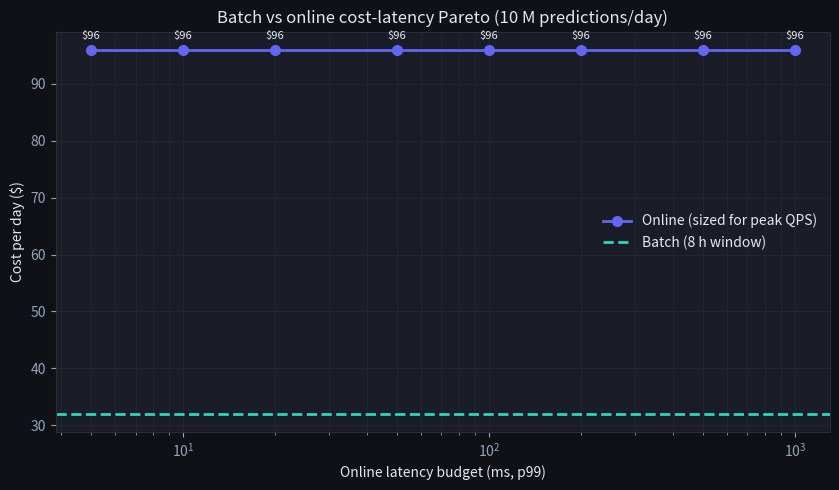
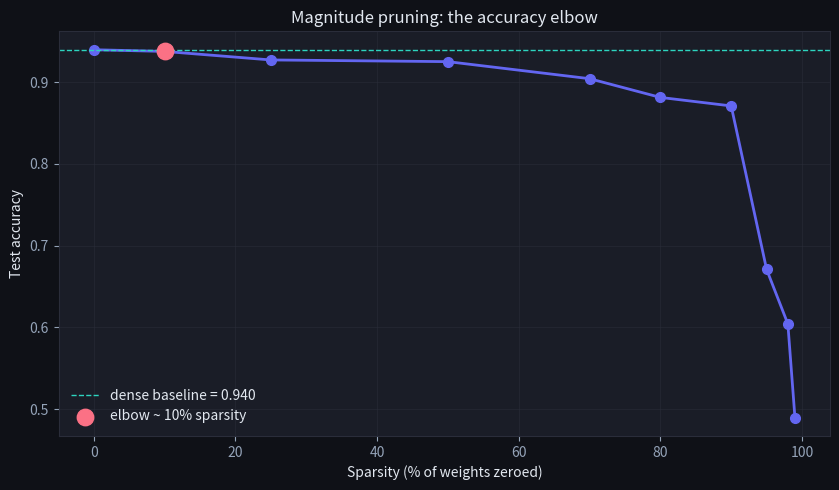
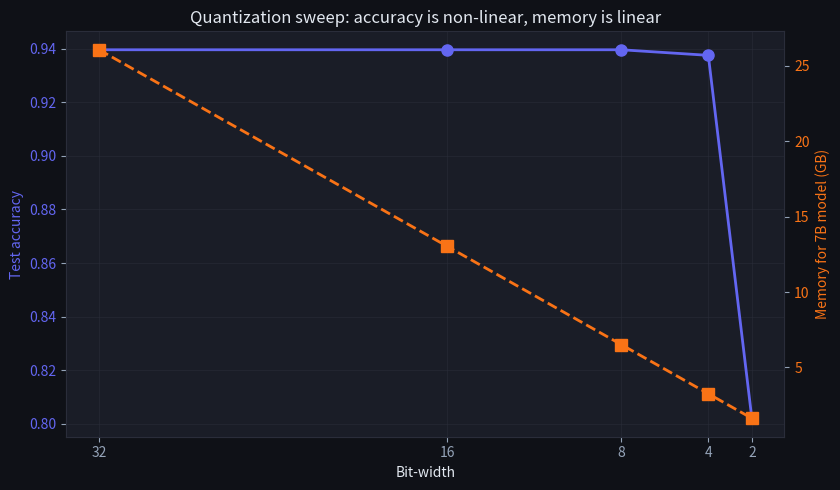
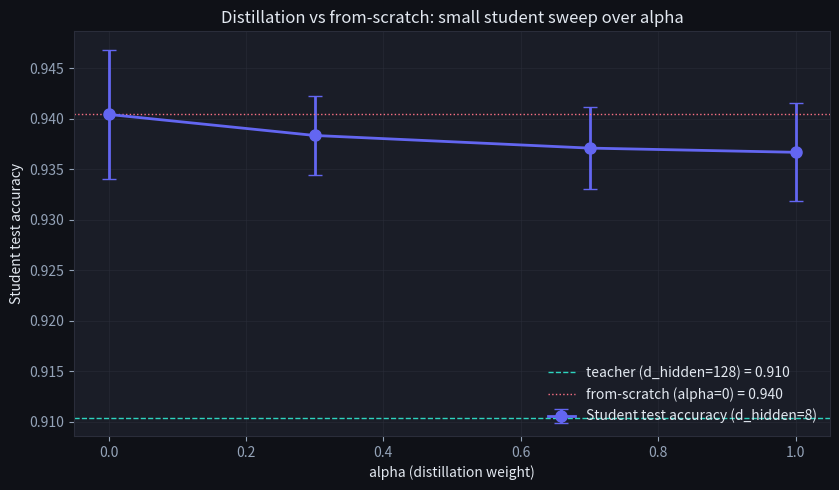

Recreate these plots in Python, in order. (Note: this script raises an exception after producing the figures.)
import numpy as np
import matplotlib.pyplot as plt

np.random.seed(0)

plt.rcParams.update({
    'figure.facecolor': '#0f1117',
    'axes.facecolor':   '#1a1d27',
    'axes.edgecolor':   '#2a2d3a',
    'axes.labelcolor':  '#e2e8f0',
    'text.color':       '#e2e8f0',
    'xtick.color':      '#94a3b8',
    'ytick.color':      '#94a3b8',
    'grid.color':       '#2a2d3a',
    'grid.alpha':       0.5,
})

BRAND  = '#6366f1'
TEAL   = '#2dd4bf'
ROSE   = '#fb7185'
ORANGE = '#f97316'
YELLOW = '#facc15'
MUTED  = '#475569'


# Cost model (simplified, illustrative).
N_PREDICTIONS = 10_000_000     # per day
GPU_THROUGHPUT_QPS = 2_000     # one GPU at large batch, per second
GPU_COST_PER_HR = 4.00         # $/hr (e.g. A100 spot price)

# --- BATCH ---
# Batch runs for `batch_window_hours` and uses GPUs in parallel.
# Throughput per GPU is the full GPU_THROUGHPUT_QPS (large batches OK).
def batch_cost(batch_window_hours, n=N_PREDICTIONS):
    secs = batch_window_hours * 3600
    qps_needed = n / secs
    n_gpus = max(1, int(np.ceil(qps_needed / GPU_THROUGHPUT_QPS)))
    return n_gpus * batch_window_hours * GPU_COST_PER_HR, n_gpus

# --- ONLINE ---
# Diurnal traffic: peak/avg = 2.5; you size capacity for peak QPS.
# Server-side batching: at latency budget L_ms, you can wait at most L_ms
# to accumulate a batch. Effective throughput per GPU scales with batch size,
# which scales with L. Below ~5 ms there's no room to batch -> 1/k throughput.
PEAK_TO_AVG = 2.5

def online_throughput_per_gpu(latency_ms):
    # Effective batch size that fits in the budget; empirical-ish saturating curve.
    # At L=5 ms ~ batch 1, at L=100 ms ~ batch 64, at L>=300 ms ~ batch 256 (sat).
    b = np.clip((latency_ms - 4.0) / 1.5, 1.0, 256.0)
    # Throughput per GPU scales with batch size but with diminishing returns.
    return GPU_THROUGHPUT_QPS * (b / (b + 16.0)) * 2.5  # peaks at ~5x base

def online_cost(latency_ms, n=N_PREDICTIONS):
    avg_qps = n / 86400
    peak_qps = PEAK_TO_AVG * avg_qps
    tput_per_gpu = online_throughput_per_gpu(latency_ms)
    n_gpus = max(1, int(np.ceil(peak_qps / tput_per_gpu)))
    # Always-on for 24 h.
    return n_gpus * 24 * GPU_COST_PER_HR, n_gpus

# Sweep online latency budget; batch window is fixed at 8 h (overnight).
LATENCY_MS = np.array([5, 10, 20, 50, 100, 200, 500, 1000])
online_costs = np.array([online_cost(L)[0] for L in LATENCY_MS])
online_gpus = np.array([online_cost(L)[1] for L in LATENCY_MS])

batch_window = 8.0  # hours overnight
batch_c, batch_g = batch_cost(batch_window)
print(f'Batch ({batch_window:.0f} h window): {batch_g} GPU(s), ${batch_c:,.0f}/day')
for L, c, g in zip(LATENCY_MS, online_costs, online_gpus):
    print(f'Online (p99 ~ {L:>4d} ms): {g:>3d} GPU(s), ${c:,.0f}/day')


fig, ax = plt.subplots(figsize=(8.5, 5))
ax.plot(LATENCY_MS, online_costs, 'o-', color=BRAND, lw=2, ms=7, label='Online (sized for peak QPS)')
ax.axhline(batch_c, color=TEAL, lw=2, ls='--', label=f'Batch ({batch_window:.0f} h window)')
ax.set_xscale('log')
ax.set_xlabel('Online latency budget (ms, p99)')
ax.set_ylabel('Cost per day ($)')
ax.set_title('Batch vs online cost-latency Pareto (10 M predictions/day)')
ax.grid(True, which='both')
ax.legend(frameon=False)
for L, c in zip(LATENCY_MS, online_costs):
    ax.annotate(f'${c:,.0f}', xy=(L, c), xytext=(0, 8), textcoords='offset points',
                ha='center', fontsize=8, color='#e2e8f0')
plt.tight_layout(); plt.show()


def make_classification(n=2000, d=20, n_useful=8, seed=0):
    r = np.random.default_rng(seed)
    X = r.normal(size=(n, d))
    w_true = np.zeros(d)
    w_true[:n_useful] = r.normal(scale=1.0, size=n_useful)
    logits = X @ w_true + 0.4 * r.normal(size=n)
    y = (logits > 0).astype(np.int64)
    return X, y, w_true

def sigmoid(x):
    return 1.0 / (1.0 + np.exp(-np.clip(x, -40, 40)))

def relu(x):
    return np.maximum(0.0, x)

class TinyMLP:
    def __init__(self, d_in, d_hidden, seed=0):
        r = np.random.default_rng(seed)
        self.W1 = r.normal(scale=np.sqrt(2.0 / d_in), size=(d_in, d_hidden))
        self.b1 = np.zeros(d_hidden)
        self.W2 = r.normal(scale=np.sqrt(2.0 / d_hidden), size=(d_hidden,))
        self.b2 = 0.0

    def forward(self, X):
        h = relu(X @ self.W1 + self.b1)
        z = h @ self.W2 + self.b2
        return sigmoid(z), h, z

    def loss_and_grads(self, X, y):
        p, h, z = self.forward(X)
        eps = 1e-9
        loss = -np.mean(y * np.log(p + eps) + (1 - y) * np.log(1 - p + eps))
        # backward
        dz = (p - y) / len(y)                          # (n,)
        dW2 = h.T @ dz                                  # (d_hidden,)
        db2 = float(dz.sum())
        dh = np.outer(dz, self.W2)                      # (n, d_hidden)
        dh[h <= 0] = 0.0
        dW1 = X.T @ dh                                  # (d_in, d_hidden)
        db1 = dh.sum(axis=0)
        return loss, (dW1, db1, dW2, db2)

    def step(self, grads, lr):
        dW1, db1, dW2, db2 = grads
        self.W1 -= lr * dW1
        self.b1 -= lr * db1
        self.W2 -= lr * dW2
        self.b2 -= lr * db2

    def accuracy(self, X, y):
        p, _, _ = self.forward(X)
        return float(((p > 0.5).astype(np.int64) == y).mean())

    def count_params(self):
        return self.W1.size + self.b1.size + self.W2.size + 1

    def total_weights(self):
        # Counts only the weight matrices for the sparsity calc.
        return self.W1.size + self.W2.size


def train(model, X_tr, y_tr, X_te, y_te, lr=0.05, n_iters=600, verbose=False):
    for it in range(n_iters):
        loss, grads = model.loss_and_grads(X_tr, y_tr)
        model.step(grads, lr)
        if verbose and (it % 100 == 0 or it == n_iters - 1):
            print(f'  iter {it:4d}  loss={loss:.4f}  test_acc={model.accuracy(X_te, y_te):.3f}')
    return model

# Build dataset and a teacher-sized model for pruning.
X, y, _ = make_classification(n=2400, d=20, seed=1)
N = len(y)
perm = np.random.default_rng(7).permutation(N)
ntr = int(0.8 * N)
X_tr, y_tr = X[perm[:ntr]], y[perm[:ntr]]
X_te, y_te = X[perm[ntr:]], y[perm[ntr:]]

base = TinyMLP(d_in=20, d_hidden=64, seed=11)
print('Training base MLP (20 -> 64 -> 1)...')
train(base, X_tr, y_tr, X_te, y_te, lr=0.05, n_iters=600, verbose=True)
print(f'Base params: {base.count_params()}  test_acc: {base.accuracy(X_te, y_te):.3f}')


def magnitude_prune(model, sparsity):
    '''Return a new model with the bottom `sparsity` fraction of weights zeroed.

    Sparsity is computed globally across W1 and W2.'''
    pruned = TinyMLP(d_in=model.W1.shape[0], d_hidden=model.W1.shape[1], seed=0)
    pruned.W1 = model.W1.copy()
    pruned.b1 = model.b1.copy()
    pruned.W2 = model.W2.copy()
    pruned.b2 = model.b2
    # Global magnitude threshold across both weight matrices.
    all_w = np.concatenate([pruned.W1.ravel(), pruned.W2.ravel()])
    if sparsity <= 0:
        return pruned
    k = int(sparsity * all_w.size)
    threshold = np.partition(np.abs(all_w), k)[k]
    pruned.W1 = np.where(np.abs(pruned.W1) >= threshold, pruned.W1, 0.0)
    pruned.W2 = np.where(np.abs(pruned.W2) >= threshold, pruned.W2, 0.0)
    return pruned

SPARSITIES = [0.0, 0.1, 0.25, 0.5, 0.7, 0.8, 0.9, 0.95, 0.98, 0.99]
accs = []
nz_pct = []
for s in SPARSITIES:
    m = magnitude_prune(base, s)
    accs.append(m.accuracy(X_te, y_te))
    nz = (m.W1 != 0).sum() + (m.W2 != 0).sum()
    nz_pct.append(100 * nz / base.total_weights())
    print(f'sparsity {s:>5.2f}  test_acc={accs[-1]:.3f}  non-zero={nz}/{base.total_weights()} ({nz_pct[-1]:.1f}%)')


fig, ax = plt.subplots(figsize=(8.5, 5))
ax.plot([100 * s for s in SPARSITIES], accs, 'o-', color=BRAND, lw=2, ms=7)
ax.axhline(accs[0], color=TEAL, lw=1, ls='--', label=f'dense baseline = {accs[0]:.3f}')
# Elbow annotation: largest sparsity within 1 pp of the dense baseline.
elbow_idx = max(i for i, a in enumerate(accs) if a >= accs[0] - 0.01)
elbow_s = SPARSITIES[elbow_idx]
ax.scatter([100 * elbow_s], [accs[elbow_idx]], s=140, color=ROSE, zorder=5,
           label=f'elbow ~ {100 * elbow_s:.0f}% sparsity')
ax.set_xlabel('Sparsity (% of weights zeroed)')
ax.set_ylabel('Test accuracy')
ax.set_title('Magnitude pruning: the accuracy elbow')
ax.grid(True)
ax.legend(frameon=False)
plt.tight_layout(); plt.show()


print(f'dense accuracy: {accs[0]:.3f}')
print(f'accuracy at the elbow ({100*elbow_s:.0f}% sparsity): {accs[elbow_idx]:.3f}')
print(f'accuracy at max sparsity ({100*SPARSITIES[-1]:.0f}%): {accs[-1]:.3f}')
assert accs[elbow_idx] >= accs[0] - 0.01, 'accuracy holds (within 1pp) up to the elbow'
assert accs[-1] < accs[0], 'aggressive pruning eventually costs accuracy'
print('\n✅ small weights are redundant up to an elbow — prune to there for a free size cut')

def quantize_uniform_symmetric(W, bits):
    '''Per-tensor uniform symmetric quantization. Returns the de-quantized weights.'''
    if bits >= 32:
        return W.copy()
    vmax = np.abs(W).max()
    levels = 2 ** bits
    step = (2 * vmax) / (levels - 1)
    if step == 0:
        return W.copy()
    Q = np.round((W + vmax) / step) * step - vmax
    return Q

def quantize_model(model, bits):
    out = TinyMLP(d_in=model.W1.shape[0], d_hidden=model.W1.shape[1], seed=0)
    out.W1 = quantize_uniform_symmetric(model.W1, bits)
    out.b1 = model.b1.copy()    # biases left full-precision (cheap)
    out.W2 = quantize_uniform_symmetric(model.W2, bits)
    out.b2 = model.b2
    return out

BITS = [32, 16, 8, 4, 2]
q_accs = []
mem_gb = []
PARAM_COUNT_7B = 7_000_000_000
for b in BITS:
    qm = quantize_model(base, b)
    a = qm.accuracy(X_te, y_te)
    q_accs.append(a)
    mem_gb.append(PARAM_COUNT_7B * b / 8 / (1024 ** 3))
    print(f'{b:>2}-bit  test_acc={a:.3f}  7B memory={mem_gb[-1]:.2f} GB')


fig, ax1 = plt.subplots(figsize=(8.5, 5))
ax1.plot(BITS, q_accs, 'o-', color=BRAND, lw=2, ms=8, label='Test accuracy (this MLP)')
ax1.set_xlabel('Bit-width')
ax1.set_ylabel('Test accuracy', color=BRAND)
ax1.tick_params(axis='y', labelcolor=BRAND)
ax1.set_xticks(BITS)
ax1.set_xticklabels([str(b) for b in BITS])
ax1.invert_xaxis()  # high bits on the left, low bits on the right -> reading direction
ax1.grid(True)

ax2 = ax1.twinx()
ax2.plot(BITS, mem_gb, 's--', color=ORANGE, lw=2, ms=8, label='Memory at 7B params (GB)')
ax2.set_ylabel('Memory for 7B model (GB)', color=ORANGE)
ax2.tick_params(axis='y', labelcolor=ORANGE)

ax1.set_title('Quantization sweep: accuracy is non-linear, memory is linear')
fig.tight_layout(); plt.show()


order = np.argsort(BITS)
bits_sorted = np.array(BITS)[order]
mem_sorted = np.array(mem_gb)[order]
acc_sorted = np.array(q_accs)[order]
print('bits:', list(bits_sorted), '| memory(GB):', [round(m, 1) for m in mem_sorted])
print('accuracy by bits:', [round(a, 3) for a in acc_sorted])
assert all(mem_sorted[i] <= mem_sorted[i+1] for i in range(len(mem_sorted)-1)), 'memory grows with bit-width'
assert acc_sorted[0] <= acc_sorted[-1], 'the lowest bit-width is no more accurate than the highest'
print('\n✅ quantization is a memory/accuracy dial — fewer bits = smaller & faster, up to an accuracy floor')

# Train the teacher (large hidden).
teacher = TinyMLP(d_in=20, d_hidden=128, seed=21)
print('Training teacher (20 -> 128 -> 1)...')
train(teacher, X_tr, y_tr, X_te, y_te, lr=0.05, n_iters=800)
print(f'Teacher test_acc: {teacher.accuracy(X_te, y_te):.3f}')
print(f'Teacher params:   {teacher.count_params()}')

# Get teacher logits and softened probabilities at temperature T for the train set.
T = 3.0
_, _, z_t = teacher.forward(X_tr)
p_t_soft = sigmoid(z_t / T)
print(f'Teacher logit range: [{z_t.min():.2f}, {z_t.max():.2f}]')
print(f'Softened probability range at T={T}: [{p_t_soft.min():.3f}, {p_t_soft.max():.3f}]')


def train_student_distill(X_tr, y_tr, X_te, y_te, p_t_soft, z_t, alpha, T=3.0,
                          d_hidden=8, lr=0.05, n_iters=600, seed=33):
    '''Train a small student with the convex combination of hard CE and soft KL.'''
    student = TinyMLP(d_in=X_tr.shape[1], d_hidden=d_hidden, seed=seed)
    eps = 1e-9
    for it in range(n_iters):
        p_s, h, z_s = student.forward(X_tr)
        p_s_soft = sigmoid(z_s / T)
        # Hard CE: d/dz_s CE(y, sigmoid(z_s)) = (p_s - y)
        dz_hard = (p_s - y_tr) / len(y_tr)
        # KL(p_t_soft || p_s_soft) for binary case has gradient wrt z_s of
        # (p_s_soft - p_t_soft) / T.  The T^2 factor in the loss cancels one T
        # in the gradient, leaving a T factor on the soft term.
        dz_soft = T * (p_s_soft - p_t_soft) / len(y_tr)
        dz = (1.0 - alpha) * dz_hard + alpha * dz_soft

        dW2 = h.T @ dz
        db2 = float(dz.sum())
        dh = np.outer(dz, student.W2)
        dh[h <= 0] = 0.0
        dW1 = X_tr.T @ dh
        db1 = dh.sum(axis=0)
        student.step((dW1, db1, dW2, db2), lr)
    return student

ALPHAS = [0.0, 0.3, 0.7, 1.0]
N_TRIALS = 5  # average over seeds to smooth small-model variance
results = {}
for alpha in ALPHAS:
    accs_trial = []
    for seed in range(N_TRIALS):
        s = train_student_distill(X_tr, y_tr, X_te, y_te, p_t_soft, z_t,
                                  alpha=alpha, T=T, d_hidden=8, lr=0.05,
                                  n_iters=600, seed=33 + seed)
        accs_trial.append(s.accuracy(X_te, y_te))
    results[alpha] = (float(np.mean(accs_trial)), float(np.std(accs_trial)))
    print(f'alpha={alpha:.1f}  student test_acc = {results[alpha][0]:.3f} +/- {results[alpha][1]:.3f}')


fig, ax = plt.subplots(figsize=(8.5, 5))
xs = list(results.keys())
means = [results[a][0] for a in xs]
stds  = [results[a][1] for a in xs]
ax.errorbar(xs, means, yerr=stds, fmt='o-', color=BRAND, lw=2, ms=8, capsize=5,
            label='Student test accuracy (d_hidden=8)')
ax.axhline(teacher.accuracy(X_te, y_te), color=TEAL, lw=1, ls='--',
           label=f'teacher (d_hidden=128) = {teacher.accuracy(X_te, y_te):.3f}')
ax.axhline(results[0.0][0], color=ROSE, lw=1, ls=':',
           label=f'from-scratch (alpha=0) = {results[0.0][0]:.3f}')
ax.set_xlabel('alpha (distillation weight)')
ax.set_ylabel('Student test accuracy')
ax.set_title('Distillation vs from-scratch: small student sweep over alpha')
ax.grid(True)
ax.legend(frameon=False, loc='lower right')
plt.tight_layout(); plt.show()


teacher_acc = teacher.accuracy(X_te, y_te)
scratch = results[0.0][0]
best_distill = max(results[a][0] for a in results if a > 0)
print(f'teacher (d_hidden=128) accuracy   : {teacher_acc:.3f}')
print(f'student from-scratch (alpha=0)    : {scratch:.3f}')
print(f'best distilled student (alpha>0)  : {best_distill:.3f}')
assert scratch >= teacher_acc - 0.05, 'a 16x smaller student stays within a few points of the teacher'
assert abs(best_distill - scratch) < 0.02, 'distillation is competitive with from-scratch here (within noise)'
print('\n✅ compression works: a 16x smaller student recovers near-teacher accuracy; distillation is competitive')

# The quantization gotcha: naive PER-TENSOR symmetric quantization is dominated by the single
# largest-magnitude weight (it sets vmax). One outlier weight stretches the grid so the many
# small weights lose almost all their precision. This is exactly why modern LLM quantization is
# per-channel or outlier-aware. We measure the error blow-up on the non-outlier weights.
rng_q = np.random.default_rng(0)
W = rng_q.normal(0, 0.1, size=2000)
err_clean = np.abs(quantize_uniform_symmetric(W, 4) - W).mean()
W_out = W.copy(); W_out[0] = 5.0                      # one big outlier weight
deq = quantize_uniform_symmetric(W_out, 4)
err_outlier = np.abs(deq[1:] - W_out[1:]).mean()      # error on the OTHER (small) weights
print(f'4-bit error on small weights, no outlier : {err_clean:.4f}')
print(f'4-bit error on small weights, one outlier: {err_outlier:.4f}  ({err_outlier/err_clean:.0f}x worse)')
assert err_outlier > 3 * err_clean, 'one outlier crushes precision for every other weight'
print('\nA single outlier wastes the whole quantization range -> use per-channel / outlier-aware quant.')

import numpy as np  # already imported

def distill_loss(student_logits, teacher_logits, labels, T, alpha):
    '''Convex combination of hard CE and soft-KL distillation loss.

    Args:
        student_logits : 1-D array of student logits z_s.
        teacher_logits : 1-D array of teacher logits z_t.
        labels         : 1-D array of binary labels y in {0, 1}.
        T              : temperature (float, T > 0).
        alpha          : mixing weight (float, 0 <= alpha <= 1).
    Returns:
        scalar loss (float).
    '''
    # TODO(you):
    #   1. Compute the student's predicted probabilities at T=1 (sigmoid(z_s)).
    #   2. Compute the hard-label binary cross-entropy: -mean(y log p_s + (1-y) log(1-p_s)).
    #   3. Compute the softened sigmoid probabilities at temperature T for teacher and student.
    #   4. Compute the binary KL(p_t_soft || p_s_soft), elementwise then mean.
    #   5. Return (1-alpha)*hard_ce + alpha * (T**2) * mean_kl.
    pass


def _sigmoid(x):
    return 1.0 / (1.0 + np.exp(-np.clip(x, -40, 40)))


# Smoke values.
rng = np.random.default_rng(123)
z_s = rng.normal(size=64)
z_t = rng.normal(size=64)
y   = (rng.uniform(size=64) > 0.5).astype(np.float64)
T_test = 3.0

# Test 1: alpha=0 reduces to plain hard-label CE.
loss_a0 = distill_loss(z_s, z_t, y, T=T_test, alpha=0.0)
p_s = _sigmoid(z_s)
expected_hard_ce = -float(np.mean(y * np.log(p_s + 1e-12) + (1 - y) * np.log(1 - p_s + 1e-12)))
assert loss_a0 is not None, 'distill_loss returned None'
assert abs(loss_a0 - expected_hard_ce) < 1e-9, (
    f'at alpha=0 expected plain CE={expected_hard_ce:.6f}, got {loss_a0:.6f}')

# Test 2: alpha=1 drops the hard-label term and reduces to T^2 * KL.
loss_a1 = distill_loss(z_s, z_t, y, T=T_test, alpha=1.0)
p_t_soft = _sigmoid(z_t / T_test)
p_s_soft = _sigmoid(z_s / T_test)
expected_kl = float(np.mean(
    p_t_soft * np.log((p_t_soft + 1e-12) / (p_s_soft + 1e-12))
    + (1 - p_t_soft) * np.log((1 - p_t_soft + 1e-12) / (1 - p_s_soft + 1e-12))
))
expected_soft = (T_test ** 2) * expected_kl
assert abs(loss_a1 - expected_soft) < 1e-9, (
    f'at alpha=1 expected T^2*KL={expected_soft:.6f}, got {loss_a1:.6f}')

# Test 3: convex combination.
loss_mid = distill_loss(z_s, z_t, y, T=T_test, alpha=0.4)
expected_mid = 0.6 * expected_hard_ce + 0.4 * expected_soft
assert abs(loss_mid - expected_mid) < 1e-9, (
    f'at alpha=0.4 expected {expected_mid:.6f}, got {loss_mid:.6f}')

# Test 4: returns a scalar.
assert np.isscalar(loss_mid) or (hasattr(loss_mid, 'shape') and loss_mid.shape == ()), \
    'distill_loss should return a scalar'

print('All distill_loss tests passed.')
